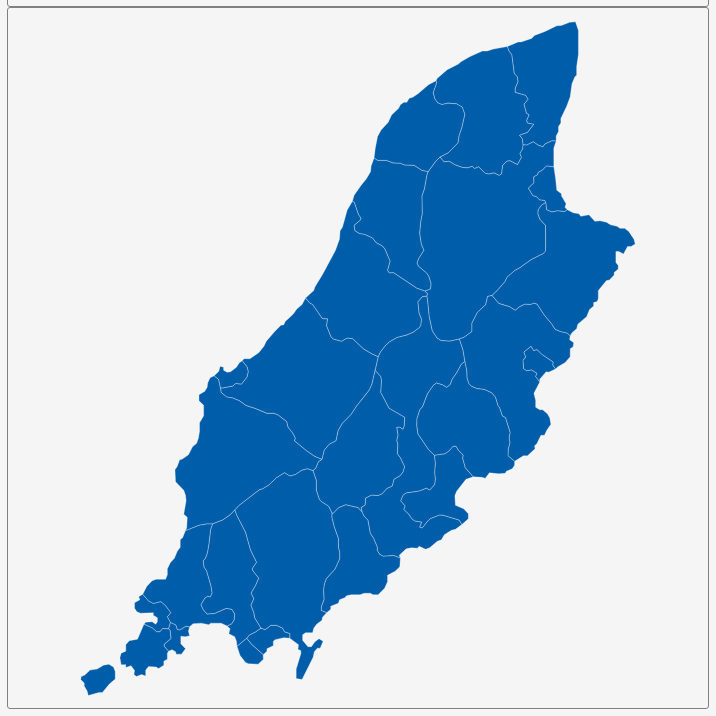
D3 v3 page, settled after 360 driven frames (6 s of simulated time); the page loaded 1 data file(s).


        var dim = 700;
        const center = {
            "lng": -4.5694,
            "lat": 54.2322
        };
        var scale = 67099;

        var title = document.getElementById('title');
        title.style.width = dim;
        title.style.marginLeft = "calc(50% - " + (dim / 2) + "px)";
        var map = document.getElementById('map')
        map.style.width = dim;
        map.style.marginLeft = "calc(50% - " + (dim / 2) + "px)";

        var tooltip = d3
            .select("#map")
            .append("div")
            .attr("class", "tooltip")
            .attr("opacity", 0);
        var width = dim,
            height = dim;

        var svg = d3.select("#map")
            .append("svg")
            .attr("width", width)
            .attr("height", height);

        scale = scale * .9;// to give 5% padding on each side
        var projection = d3.geo.mercator()
            .center([center.lng, center.lat])
            .scale(scale)
            .translate([width / 2, height / 2]);
        var geoPath = d3.geo.path()
            .projection(projection);

        var g = svg.append("g");
        d3.json("geosource.json", function (json) {
            g.selectAll("path")
                .data(json.features)
                .enter()
                .append("path")
                .attr("d", geoPath)
                .attr("class", "polygon")
                .on("mouseover", mouseover)
                .on("mouseout", mouseout)
                .on("mousemove", mousemove);

            svg.call(d3.behavior.zoom().on("zoom", () => {
                g.attr("transform", "translate(" + d3.event.translate.join(",") + ")scale(" + d3.event.scale + ")");
            }));
        });
        function mouseover(d) {
            d3.select(this).attr("class", "hover");
            tooltip.style("opacity", 0.9);
            tooltip.html((d.properties.NAME_2 && "<b>" + d.properties.NAME_2 + "</b><br>" || '') +
                (d.properties.ENGTYPE_2 && d.properties.ENGTYPE_2 + "<br>" || '') +
                (d.properties.NAME_1 && d.properties.NAME_1));
        }
        function mouseout(d) {
            d3.select(this).attr("class", "polygon");
            tooltip.style("opacity", 0);
        }
        function mousemove(d) {
            tooltip.style({
                left: function () {
                    if (d3.event.pageX > 800) {
                        return d3.event.pageX - 180 + "px";
                    } else {
                        return d3.event.pageX + 23 + "px";
                    }
                },
                top: d3.event.pageY - 20 + "px",
            });
        }
    

### data: geosource.json
{
 "type": "FeatureCollection",
 "features": [
  {
   "type": "Feature",
   "geometry": {
    "type": "Polygon",
    "coordinates": "[... 1 items]"
   },
   "properties": {
    "GID_0": "IMN",
    "NAME_0": "Isle of Man",
    "GID_1": "IMN.1_1",
    "NAME_1": "Ayre",
    "NL_NAME_1": "",
    "GID_2": "IMN.1.1_1",
    "NAME_2": "Andreas",
    "VARNAME_2": "",
    "NL_NAME_2": "",
    "TYPE_2": "Parish",
    "ENGTYPE_2": "",
    "CC_2": "",
    "HASC_2": "IM.AY.AN"
   }
  },
  {
   "type": "Feature",
   "geometry": {
    "type": "Polygon",
    "coordinates": "[... 1 items]"
   },
   "properties": {
    "GID_0": "IMN",
    "NAME_0": "Isle of Man",
    "GID_1": "IMN.1_1",
    "NAME_1": "Ayre",
    "NL_NAME_1": "",
    "GID_2": "IMN.1.2_1",
    "NAME_2": "Bride",
    "VARNAME_2": "",
    "NL_NAME_2": "",
    "TYPE_2": "Parish",
    "ENGTYPE_2": "",
    "CC_2": "",
    "HASC_2": "IM.AY.BE"
   }
  },
  {
   "type": "Feature",
   "geometry": {
    "type": "Polygon",
    "coordinates": "[... 1 items]"
   },
   "properties": {
    "GID_0": "IMN",
    "NAME_0": "Isle of Man",
    "GID_1": "IMN.1_1",
    "NAME_1": "Ayre",
    "NL_NAME_1": "",
    "GID_2": "IMN.1.3_1",
    "NAME_2": "Lezayre",
    "VARNAME_2": "",
    "NL_NAME_2": "",
    "TYPE_2": "Parish",
    "ENGTYPE_2": "",
    "CC_2": "",
    "HASC_2": "IM.AY.LZ"
   }
  },
  {
   "type": "Feature",
   "geometry": {
    "type": "Polygon",
    "coordinates": "[... 1 items]"
   },
   "properties": {
    "GID_0": "IMN",
    "NAME_0": "Isle of Man",
    "GID_1": "IMN.1_1",
    "NAME_1": "Ayre",
    "NL_NAME_1": "",
    "GID_2": "IMN.1.4_1",
    "NAME_2": "Ramsey",
    "VARNAME_2": "",
    "NL_NAME_2": "",
    "TYPE_2": "Town",
    "ENGTYPE_2": "",
    "CC_2": "",
    "HASC_2": "IM.AY.RA"
   }
  },
  {
   "type": "Feature",
   "geometry": {
    "type": "Polygon",
    "coordinates": "[... 1 items]"
   },
   "properties": {
    "GID_0": "IMN",
    "NAME_0": "Isle of Man",
    "GID_1": "IMN.2_1",
    "NAME_1": "Garff",
    "NL_NAME_1": "",
    "GID_2": "IMN.2.1_1",
    "NAME_2": "Laxey",
    "VARNAME_2": "",
    "NL_NAME_2": "",
    "TYPE_2": "Village",
    "ENGTYPE_2": "",
    "CC_2": "",
    "HASC_2": "IM.GR.LX"
   }
  },
  {
   "type": "Feature",
   "geometry": {
    "type": "Polygon",
    "coordinates": "[... 1 items]"
   },
   "properties": {
    "GID_0": "IMN",
    "NAME_0": "Isle of Man",
    "GID_1": "IMN.2_1",
    "NAME_1": "Garff",
    "NL_NAME_1": "",
    "GID_2": "IMN.2.2_1",
    "NAME_2": "Lonan",
    "VARNAME_2": "",
    "NL_NAME_2": "",
    "TYPE_2": "Parish",
    "ENGTYPE_2": "",
    "CC_2": "",
    "HASC_2": "IM.GR.LN"
   }
  },
  {
   "type": "Feature",
   "geometry": {
    "type": "Polygon",
    "coordinates": "[... 1 items]"
   },
   "properties": {
    "GID_0": "IMN",
    "NAME_0": "Isle of Man",
    "GID_1": "IMN.2_1",
    "NAME_1": "Garff",
    "NL_NAME_1": "",
    "GID_2": "IMN.2.3_1",
    "NAME_2": "Maughold",
    "VARNAME_2": "",
    "NL_NAME_2": "",
    "TYPE_2": "Parish",
    "ENGTYPE_2": "",
    "CC_2": "",
    "HASC_2": "IM.GR.MG"
   }
  },
  {
   "type": "Feature",
   "geometry": {
    "type": "Polygon",
    "coordinates": "[... 1 items]"
   },
   "properties": {
    "GID_0": "IMN",
    "NAME_0": "Isle of Man",
    "GID_1": "IMN.3_1",
    "NAME_1": "Glenfaba",
    "NL_NAME_1": "",
    "GID_2": "IMN.3.1_1",
    "NAME_2": "German",
    "VARNAME_2": "",
    "NL_NAME_2": "",
    "TYPE_2": "Parish",
    "ENGTYPE_2": "",
    "CC_2": "",
    "HASC_2": "IM.GB.GE"
   }
  },
  "... 16 more items"
 ]
}